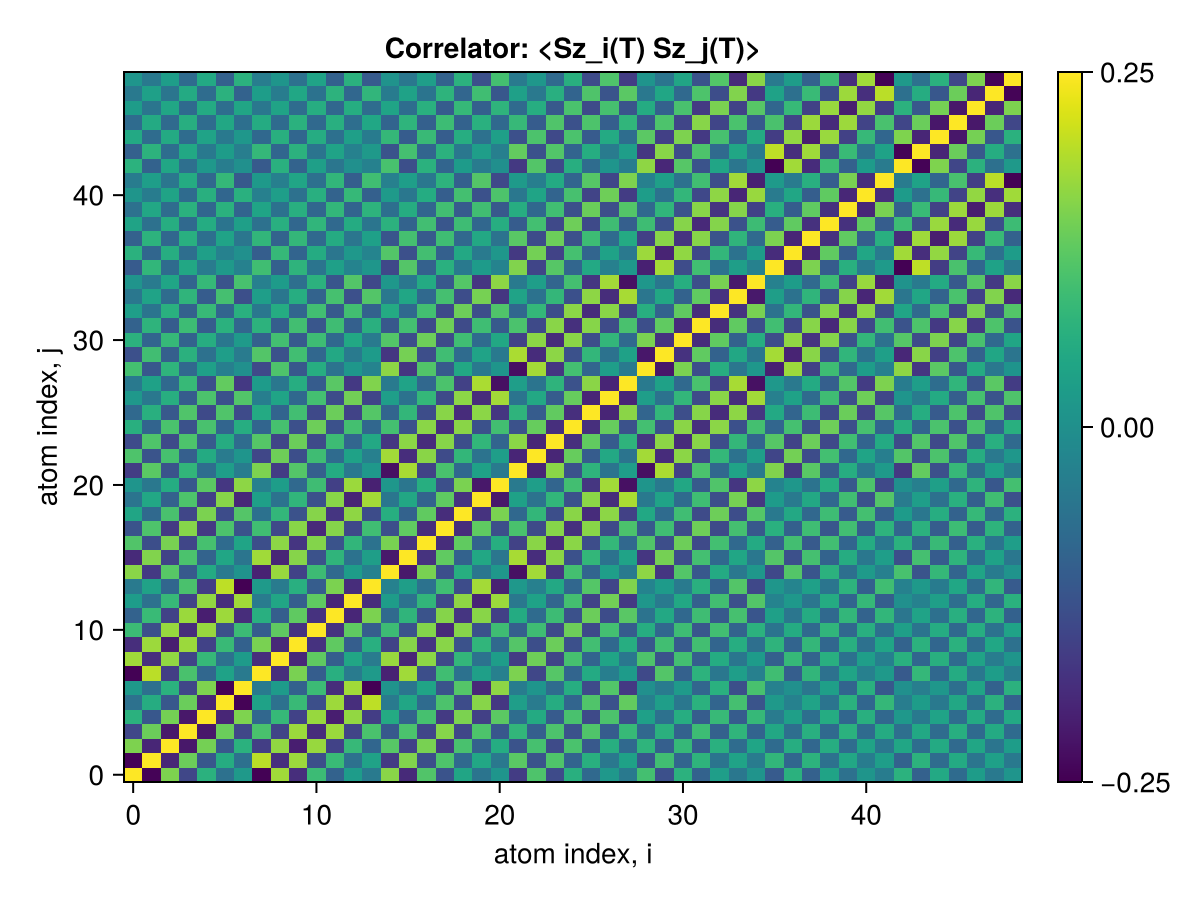

The data file committed next to this chart (first rows):
1.0000000000000002, -0.8795140932666001, 0.6316568908011811, -0.4947685892397832, 0.3139805259686006, -0.19361771055649385, 0.12294075338648075, -0.8884401088719305, 0.7323935985949446, -0.647850616296217, 0.4002856808387538, -0.3076940384365838, 0.14465289616102123, -0.11923785044277423, 0.6670357093735202, -0.6707848903458595, 0.48652555293263483, -0.41508534917953605, 0.22226077585212242, -0.16477824893365248, 0.0899946063540035, -0.5624141050129194, 0.4759840105852973, -0.4632405670253039
-0.8795, 1, -0.6958, 0.5747, -0.3818, 0.2772, -0.1964, 0.8069, -0.6393, 0.721, -0.4421, 0.3887, -0.1952, 0.1991, -0.5771, 0.6431, -0.4467, 0.4728, -0.2495, 0.2354, -0.1371, 0.5194, -0.4079, 0.4789
0.6317, -0.6958, 1, -0.7768, 0.6051, -0.3789, 0.3148, -0.5502, 0.6919, -0.7415, 0.7086, -0.5234, 0.3769, -0.2732, 0.5067, -0.5239, 0.6163, -0.5758, 0.455, -0.3106, 0.2723, -0.4115, 0.4449, -0.4673
-0.4948, 0.5747, -0.7768, 1, -0.777, 0.5709, -0.4943, 0.4566, -0.509, 0.7185, -0.6604, 0.7177, -0.5113, 0.4581, -0.368, 0.4616, -0.497, 0.6581, -0.5022, 0.4723, -0.3846, 0.3528, -0.3288, 0.4697
0.314, -0.3818, 0.6051, -0.777, 1, -0.6957, 0.6336, -0.2704, 0.3757, -0.524, 0.709, -0.7415, 0.6927, -0.5558, 0.2568, -0.2996, 0.4434, -0.5743, 0.6252, -0.5355, 0.5214, -0.2247, 0.2632, -0.3565
-0.1936, 0.2772, -0.3789, 0.5709, -0.6957, 1, -0.8836, 0.1946, -0.19, 0.3877, -0.4422, 0.7259, -0.6473, 0.8156, -0.1235, 0.2247, -0.2376, 0.4665, -0.4578, 0.6601, -0.5937, 0.1633, -0.1118, 0.2793
0.1229, -0.1964, 0.3148, -0.4943, 0.6336, -0.8836, 1, -0.1173, 0.1408, -0.3095, 0.403, -0.6546, 0.7351, -0.8919, 0.07737, -0.157, 0.2138, -0.4116, 0.496, -0.6851, 0.6783, -0.1061, 0.08952, -0.2289
-0.8884, 0.8069, -0.5502, 0.4566, -0.2704, 0.1946, -0.1173, 1, -0.6482, 0.618, -0.3384, 0.297, -0.1148, 0.1302, -0.7204, 0.733, -0.4464, 0.4204, -0.188, 0.1724, -0.07756, 0.6285, -0.4945, 0.4999
0.7324, -0.6393, 0.6919, -0.509, 0.3757, -0.19, 0.1408, -0.6482, 1, -0.685, 0.5342, -0.3318, 0.227, -0.1119, 0.7113, -0.6969, 0.6762, -0.4826, 0.3585, -0.1833, 0.1554, -0.5637, 0.5843, -0.508
-0.6479, 0.721, -0.7415, 0.7185, -0.524, 0.3877, -0.3095, 0.618, -0.685, 1, -0.6251, 0.535, -0.3356, 0.2996, -0.524, 0.6574, -0.6044, 0.6632, -0.4188, 0.3485, -0.2546, 0.4957, -0.4468, 0.5733
0.4003, -0.4421, 0.7086, -0.6604, 0.709, -0.4422, 0.403, -0.3384, 0.5342, -0.6251, 1, -0.6248, 0.5363, -0.3431, 0.404, -0.4186, 0.65, -0.6751, 0.6569, -0.4244, 0.4128, -0.3307, 0.4133, -0.4713
-0.3077, 0.3887, -0.5234, 0.7177, -0.7415, 0.7259, -0.6546, 0.297, -0.3318, 0.535, -0.6248, 1, -0.693, 0.6257, -0.2469, 0.3442, -0.4101, 0.6563, -0.6048, 0.6631, -0.5378, 0.2643, -0.239, 0.4049
0.1447, -0.1952, 0.3769, -0.5113, 0.6927, -0.6473, 0.7351, -0.1148, 0.227, -0.3356, 0.5363, -0.693, 1, -0.6556, 0.1489, -0.1831, 0.3536, -0.4844, 0.6822, -0.7081, 0.7202, -0.1337, 0.1929, -0.2783
-0.1192, 0.1991, -0.2732, 0.4581, -0.5558, 0.8156, -0.8919, 0.1302, -0.1119, 0.2996, -0.3431, 0.6257, -0.6556, 1, -0.06836, 0.1673, -0.1823, 0.4191, -0.4569, 0.7414, -0.725, 0.1194, -0.07529, 0.2461
0.667, -0.5771, 0.5067, -0.368, 0.2568, -0.1235, 0.07737, -0.7204, 0.7113, -0.524, 0.404, -0.2469, 0.1489, -0.06836, 1, -0.769, 0.6158, -0.4383, 0.2888, -0.15, 0.1066, -0.8157, 0.7377, -0.5969
-0.6708, 0.6431, -0.5239, 0.4616, -0.2996, 0.2247, -0.157, 0.733, -0.6969, 0.6574, -0.4186, 0.3442, -0.1831, 0.1673, -0.769, 1, -0.6161, 0.539, -0.303, 0.2357, -0.1532, 0.7531, -0.6533, 0.6743
0.4865, -0.4467, 0.6163, -0.497, 0.4434, -0.2376, 0.2138, -0.4464, 0.6762, -0.6044, 0.65, -0.4101, 0.3536, -0.1823, 0.6158, -0.6161, 1, -0.6542, 0.54, -0.3014, 0.2881, -0.5267, 0.6686, -0.659
-0.4151, 0.4728, -0.5758, 0.6581, -0.5743, 0.4665, -0.4116, 0.4204, -0.4826, 0.6632, -0.6751, 0.6563, -0.4844, 0.4191, -0.4383, 0.539, -0.6542, 1, -0.6549, 0.5361, -0.4415, 0.4567, -0.4673, 0.6593
0.2223, -0.2495, 0.455, -0.5022, 0.6252, -0.4578, 0.496, -0.188, 0.3585, -0.4188, 0.6569, -0.6048, 0.6822, -0.4569, 0.2888, -0.303, 0.54, -0.6549, 1, -0.6197, 0.6218, -0.2593, 0.3611, -0.4453
-0.1648, 0.2354, -0.3106, 0.4723, -0.5355, 0.6601, -0.6851, 0.1724, -0.1833, 0.3485, -0.4244, 0.6631, -0.7081, 0.7414, -0.15, 0.2357, -0.3014, 0.5361, -0.6197, 1, -0.7775, 0.1902, -0.1782, 0.3547
0.08999, -0.1371, 0.2723, -0.3846, 0.5214, -0.5937, 0.6783, -0.07756, 0.1554, -0.2546, 0.4128, -0.5378, 0.7202, -0.725, 0.1066, -0.1532, 0.2881, -0.4415, 0.6218, -0.7775, 1, -0.1195, 0.16, -0.2812
-0.5624, 0.5194, -0.4115, 0.3528, -0.2247, 0.1633, -0.1061, 0.6285, -0.5637, 0.4957, -0.3307, 0.2643, -0.1337, 0.1194, -0.8157, 0.7531, -0.5267, 0.4567, -0.2593, 0.1902, -0.1195, 1, -0.7, 0.6712
0.476, -0.4079, 0.4449, -0.3288, 0.2632, -0.1118, 0.08952, -0.4945, 0.5843, -0.4468, 0.4133, -0.239, 0.1929, -0.07529, 0.7377, -0.6533, 0.6686, -0.4673, 0.3611, -0.1782, 0.16, -0.7, 1, -0.6962
-0.4632, 0.4789, -0.4673, 0.4697, -0.3565, 0.2793, -0.2289, 0.4999, -0.508, 0.5733, -0.4713, 0.4049, -0.2783, 0.2461, -0.5969, 0.6743, -0.659, 0.6593, -0.4453, 0.3547, -0.2812, 0.6712, -0.6962, 1
0.3001, -0.2915, 0.4605, -0.4208, 0.4562, -0.2818, 0.2853, -0.2804, 0.4442, -0.4342, 0.5816, -0.4284, 0.4351, -0.2693, 0.435, -0.4276, 0.6713, -0.6349, 0.6685, -0.4238, 0.4289, -0.4205, 0.5595, -0.6397
-0.2494, 0.3015, -0.3726, 0.4807, -0.4737, 0.4813, -0.4632, 0.2622, -0.2924, 0.4258, -0.4766, 0.5746, -0.5157, 0.4977, -0.2842, 0.3608, -0.4521, 0.6655, -0.6604, 0.6722, -0.598, 0.3358, -0.3463, 0.5435
0.112, -0.1362, 0.2897, -0.3488, 0.4661, -0.4249, 0.4877, -0.089, 0.2119, -0.2587, 0.4337, -0.4568, 0.5974, -0.5028, 0.1658, -0.1824, 0.3649, -0.4725, 0.6747, -0.6577, 0.7383, -0.1673, 0.2469, -0.3465
-0.1269, 0.1866, -0.2498, 0.38, -0.4367, 0.5458, -0.5807, 0.1368, -0.1461, 0.2845, -0.3498, 0.5147, -0.5812, 0.6405, -0.1225, 0.2001, -0.2636, 0.4638, -0.5306, 0.7615, -0.8187, 0.166, -0.1656, 0.3354
0.4373, -0.385, 0.3397, -0.2608, 0.1783, -0.0843, 0.05092, -0.4787, 0.4751, -0.3764, 0.2868, -0.1794, 0.1088, -0.05029, 0.68, -0.5969, 0.4864, -0.3656, 0.2412, -0.1281, 0.09248, -0.8214, 0.741, -0.6021
-0.4334, 0.4222, -0.3277, 0.3111, -0.1922, 0.1659, -0.1124, 0.4921, -0.4226, 0.4245, -0.2711, 0.247, -0.1198, 0.1358, -0.5999, 0.6062, -0.449, 0.4183, -0.2369, 0.2026, -0.1272, 0.7608, -0.6577, 0.6769
0.3174, -0.2808, 0.376, -0.3022, 0.2844, -0.1419, 0.1341, -0.3137, 0.4329, -0.3607, 0.41, -0.2588, 0.2433, -0.1201, 0.4942, -0.4499, 0.5806, -0.4691, 0.4173, -0.2345, 0.2374, -0.5327, 0.6726, -0.6625
-0.3036, 0.335, -0.3526, 0.4063, -0.3416, 0.314, -0.2788, 0.3283, -0.3337, 0.4279, -0.3917, 0.4131, -0.317, 0.3038, -0.3774, 0.4343, -0.4717, 0.5844, -0.4668, 0.4163, -0.3614, 0.4629, -0.4719, 0.6658
0.1661, -0.17, 0.31, -0.3161, 0.384, -0.2794, 0.3076, -0.1462, 0.2732, -0.2821, 0.4264, -0.3628, 0.4277, -0.3037, 0.2558, -0.25, 0.4327, -0.4724, 0.5816, -0.4484, 0.4824, -0.2643, 0.3646, -0.4515
-0.1454, 0.2004, -0.2275, 0.3426, -0.3517, 0.4392, -0.4414, 0.164, -0.1487, 0.2817, -0.298, 0.444, -0.4351, 0.4946, -0.1408, 0.2242, -0.2528, 0.4391, -0.455, 0.6107, -0.5975, 0.2004, -0.1831, 0.362
0.08191, -0.1155, 0.216, -0.293, 0.3717, -0.4071, 0.4516, -0.0735, 0.1375, -0.2096, 0.3204, -0.3977, 0.4943, -0.4856, 0.1051, -0.1408, 0.2568, -0.3805, 0.4967, -0.6017, 0.6794, -0.1233, 0.1659, -0.2855
-0.3598, 0.3545, -0.2372, 0.2365, -0.1156, 0.1256, -0.06894, 0.4204, -0.3217, 0.335, -0.1669, 0.1831, -0.04683, 0.09713, -0.4873, 0.4956, -0.3101, 0.3087, -0.1255, 0.137, -0.05019, 0.6428, -0.5078, 0.5051
0.314, -0.2725, 0.2849, -0.2143, 0.1693, -0.06957, 0.05177, -0.3315, 0.3745, -0.2926, 0.2688, -0.1557, 0.1196, -0.04451, 0.4939, -0.4338, 0.4313, -0.3212, 0.2463, -0.1199, 0.1073, -0.5832, 0.5994, -0.5206
-0.3102, 0.3268, -0.2715, 0.2983, -0.204, 0.1994, -0.154, 0.3522, -0.3009, 0.3623, -0.2531, 0.27, -0.1548, 0.1806, -0.3958, 0.4404, -0.3644, 0.4157, -0.261, 0.2461, -0.1776, 0.5137, -0.457, 0.578
0.204, -0.1897, 0.2868, -0.255, 0.2721, -0.1651, 0.1708, -0.1944, 0.2965, -0.2689, 0.3489, -0.2509, 0.266, -0.1626, 0.3178, -0.2943, 0.4266, -0.393, 0.4099, -0.2697, 0.284, -0.3492, 0.4321, -0.4793
-0.1904, 0.2325, -0.2308, 0.3129, -0.2731, 0.3155, -0.2913, 0.2151, -0.1883, 0.2994, -0.2672, 0.3592, -0.2893, 0.3295, -0.2066, 0.2772, -0.2821, 0.4268, -0.3596, 0.4211, -0.3721, 0.2817, -0.2594, 0.425
0.09087, -0.1051, 0.2068, -0.239, 0.3026, -0.2747, 0.307, -0.07727, 0.1597, -0.1889, 0.2974, -0.3012, 0.3738, -0.3189, 0.1355, -0.1457, 0.2734, -0.3354, 0.4349, -0.4236, 0.4726, -0.1448, 0.2105, -0.2927
-0.1037, 0.1609, -0.1532, 0.2691, -0.2627, 0.3699, -0.3672, 0.1272, -0.07955, 0.2186, -0.1976, 0.3552, -0.3344, 0.4208, -0.07232, 0.1627, -0.1484, 0.3313, -0.3179, 0.4956, -0.4798, 0.1351, -0.08973, 0.2625
0.3209, -0.3062, 0.2275, -0.2081, 0.1131, -0.09415, 0.05035, -0.3667, 0.3091, -0.2959, 0.1737, -0.1551, 0.05172, -0.06706, 0.4531, -0.4424, 0.3125, -0.2831, 0.1369, -0.1118, 0.04845, -0.5833, 0.492, -0.47
-0.3151, 0.3237, -0.2207, 0.2398, -0.1282, 0.1468, -0.09356, 0.3695, -0.2768, 0.3205, -0.1682, 0.2001, -0.06916, 0.1235, -0.4084, 0.4398, -0.2841, 0.3179, -0.1446, 0.1647, -0.08159, 0.5477, -0.4287, 0.489
0.2487, -0.2319, 0.2625, -0.2309, 0.1992, -0.1261, 0.1108, -0.2596, 0.303, -0.2762, 0.2743, -0.2029, 0.1675, -0.1115, 0.3698, -0.3492, 0.3872, -0.345, 0.2857, -0.1902, 0.1747, -0.4363, 0.4668, -0.4791
-0.2364, 0.262, -0.2436, 0.2912, -0.2294, 0.2368, -0.2048, 0.2651, -0.2377, 0.3142, -0.255, 0.2969, -0.2117, 0.2321, -0.2892, 0.338, -0.3168, 0.4076, -0.3021, 0.3085, -0.2566, 0.3763, -0.3477, 0.4819
0.1502, -0.1592, 0.2249, -0.2419, 0.2593, -0.2159, 0.223, -0.1485, 0.2048, -0.2299, 0.2852, -0.2682, 0.2814, -0.2314, 0.2115, -0.222, 0.3085, -0.3514, 0.375, -0.3245, 0.3345, -0.2458, 0.2874, -0.3722
-0.13, 0.1812, -0.1591, 0.2609, -0.2296, 0.3202, -0.303, 0.1574, -0.1029, 0.2317, -0.1872, 0.3245, -0.2701, 0.351, -0.1103, 0.195, -0.1669, 0.3321, -0.2781, 0.4203, -0.3814, 0.1813, -0.1326, 0.2978
0.08903, -0.1308, 0.1516, -0.2368, 0.2481, -0.3128, 0.3189, -0.1009, 0.09026, -0.1903, 0.2036, -0.3094, 0.3133, -0.3575, 0.07824, -0.1412, 0.1648, -0.3024, 0.317, -0.4333, 0.4349, -0.1228, 0.1097, -0.2469
